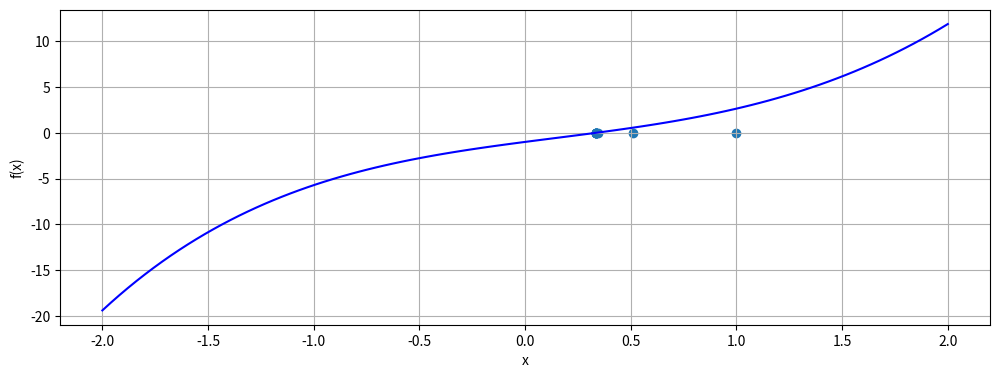

Generate this figure with matplotlib:
import math
import numpy as np
import matplotlib.pyplot as plot

def newtons_method(x_n: float):
    x_n_plus_1 = x_n -(custom_function(x_n)/diff_custom_function(x_n))
    if x_n_plus_1 > 2:
        x_n_plus_1 = 2
    elif x_n_plus_1 < -2:
        x_n_plus_1 = -2
    return x_n_plus_1

def custom_function(x:float) -> float:
    return (x**3)+2*x-math.e**(-x)

def diff_custom_function(x:float) -> float:
    return 3*(x**2)+2+math.e**(-x)

def main():
    iterations = 10
    x_seek_array = np.zeros(iterations)
    x_seek_array[0] = 1

    for i in range(iterations-1):
        x_seek_array[i+1] = newtons_method(x_seek_array[i])
    print(f'{x_seek_array = }')


    x_array = np.linspace(-2,2,100)
    y_array = np.zeros(100)
    for i in range(len(y_array)):
        y_array[i] = custom_function(x_array[i])

    # Plotting
    plot.close("all")  # Closes all figures before plotting
    plot.figure(num=1, figsize=(12, 9))

    # Plot function in interval
    plot.subplot(2, 1, 1)
    plot.plot(x_array, y_array, "b")
    plot.scatter(x_seek_array,np.zeros(len(x_seek_array)))
    plot.grid()
    plot.xlabel("x")
    plot.ylabel("f(x)")


    plot.savefig("plot_heat_tank.svg")
    plot.show()

if __name__ == "__main__":
    main()
